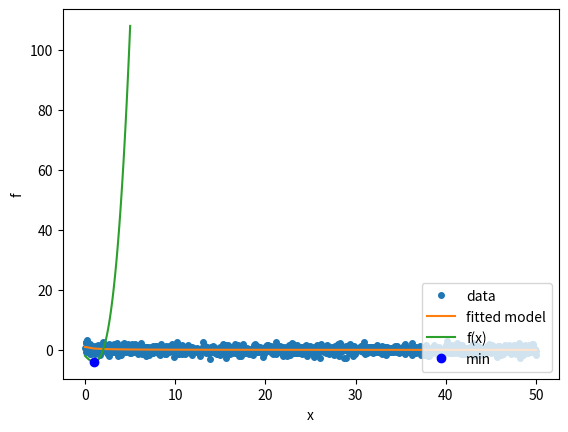

Source code (Python):
from scipy.optimize import least_squares
import numpy as np

def model( theta,x):
    return 1/(x*theta+1)

def fun( theta,x, y):
    return y-model(x,theta)

def jac(theta,x,y):
    J = np.empty((x.size, theta.size))
    J[:, 0] = x/(theta[0]*x+1)**2
    return J

x = np.linspace(0,50,1000)
y = 1/(x+1)+np.random.normal(size=1000)
theta0 = np.array([0.1])
res = least_squares(fun, theta0, jac=jac, bounds=(0, 100),xtol=1e-10, args=(x, y), verbose=1)

res

res.x

%config InlineBackend.figure_formats = ['svg']
import matplotlib.pyplot as plt # import plot package
x_test = np.linspace(0, 50)
y_test = model(res.x, x_test)
plt.plot(x, y, 'o', markersize=4, label='data')
plt.plot(x_test, y_test, label='fitted model')
plt.xlabel("x")
plt.ylabel("y")
plt.legend(loc='upper right')
plt.show()

from scipy.optimize import minimize_scalar
f = lambda x: (x - 2) * (x + 1)**2
res = minimize_scalar(f, method='brent')
print(res.x)

x_test = np.linspace(0, 5)
f_test = f(x_test)
plt.plot(x_test, f_test, label='f(x)')
plt.plot(1,f(1),'bo',label="min")
plt.xlabel("x")
plt.ylabel("f")
plt.legend(loc='lower right')
plt.show()

import numpy as np
from scipy.optimize import minimize

def rosen(x):
    """The Rosenbrock function"""
    return sum(100.0*(x[1:]-x[:-1]**2.0)**2.0 + (1-x[:-1])**2.0)

x0 = np.array([1.3, 0.7, 0.8, 1.9, 1.2])
res = minimize(rosen, x0, method='nelder-mead',
               options={'xatol': 1e-8, 'disp': True})

print(res.x)